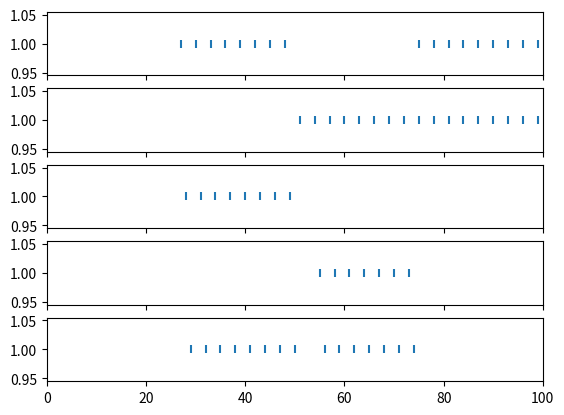

This figure's Python source:
import matplotlib.pyplot as plt

def get_spikes_for_times(times):
    return [1 for _ in times]

class Neuron:
    def __init__(self):
        self.th = 1.0
        self.rest = 0.0

        self.in_synapses = []
        self.out_synapses = []

        self.v = 0.0
        self.last_spike_time = -1
        self.spike = False
        self.spike_times = []

    def add_in_synapse(self, synapse):
        self.in_synapses.append(synapse)

    def add_out_synapse(self, synapse):
        self.out_synapses.append(synapse)

    def update(self, current, time):
        '''
        current = 0
        for synapse in self.in_synapses:
            current += synapse.get_current()
            synapse.update(self.spike)
        '''

        if time - self.last_spike_time < 3:
            self.spike = False
            return

        self.v = self.v * 0.5 + current
        if self.v >= self.th:
            self.v = self.rest
            self.last_spike_time = time
            self.spike = True
            self.spike_times.append(time)
        else:
            self.spike = False

        return

class Synapse:
    def __init__(self, w):
        self.conductance = 0.0
        self.w = w

        self.in_neuron = None
        self.out_neuron = None

    def set_in_neuron(self, neuron):
        self.in_neuron = neuron

    def set_out_neuron(self, neuron):
        self.out_neuron = neuron

    def update(self, spike):
        if spike == True:
            self.conductance += 1.0
        else:
            if self.conductance < 0.01:
                self.conductance == 0
            else:
                self.conductance *= 0.5

    def get_current(self):
        c = self.w * self.conductance
        return c

def test_behaviour():
    syn1 = Synapse(0.2)
    syn2 = Synapse(0.5)
    out = Neuron()


    in1_spikes = []
    syn1_conductance = []
    in2_spikes = []
    syn2_conductance = []
    currents = []
    out_spikes = []
    out_voltages = []
    for i in range(100):
        if i < 25:
            in1_spikes.append(0)
            in2_spikes.append(0)
            pass

        elif i < 50:
            if i % 3 == 0:
                in1_spikes.append(1)
            else:
                in1_spikes.append(0)
            in2_spikes.append(0)
            pass

        elif i < 75:
            in1_spikes.append(0)
            if i % 3 == 0:
                in2_spikes.append(1)
            else:
                in2_spikes.append(0)
            pass

        else:
            if i % 3 == 0:
                in1_spikes.append(1)
                in2_spikes.append(1)
            else:
                in1_spikes.append(0)
                in2_spikes.append(0)

        syn1.update(in1_spikes[i])
        syn1_conductance.append(syn1.conductance)

        syn2.update(in2_spikes[i])
        syn2_conductance.append(syn2.conductance)

        current = syn1.get_current() + syn2.get_current()
        currents.append(current)

        out.update(current)
        out_spikes.append(out.spike)
        out_voltages.append(out.v)

    times = [i for i in range(100)]

    fig, ax = plt.subplots(7, sharex='all')
    ax[0].scatter(times, in1_spikes)
    ax[1].scatter(times, in2_spikes)
    ax[2].plot(times, syn1_conductance)
    ax[3].plot(times, syn2_conductance)
    ax[4].plot(times, currents)
    ax[5].plot(times, out_voltages)
    ax[6].scatter(times, out_spikes)
    plt.show()

def test_xor():
    # input poz
    neuron_in_1 = Neuron()
    neuron_in_2 = Neuron()

    # input neg
    neuron_in_3 = Neuron()
    neuron_in_4 = Neuron()

    # Hidden layer poz
    neuron_hidden_1 = Neuron()
    synapse_in_1_hidden_1 = Synapse(w = 1)
    synapse_in_2_hidden_1 = Synapse(w = -1)

    neuron_hidden_2 = Neuron()
    synapse_in_1_hidden_2 = Synapse(w = -1)
    synapse_in_2_hidden_2 = Synapse(w = 1)

    # hidden layer neg
    '''
    neuron_hidden_3 = Neuron()
    synapse_in_3_hidden_3 = Synapse()
    synapse_in_4_hidden_3 = Synapse()
    '''

    # Output Layer
    synapse_hidden_1_output_xor = Synapse(w = 1)
    synapse_hidden_2_output_xor = Synapse(w = 1)
    neuron_output_xor = Neuron()

    for time in range(100):
        neuron_in_1_current = 1 if (25 <= time < 50 or 75 <= time < 100) and time % 3 == 0 else 0
        neuron_in_1.update(neuron_in_1_current, time)

        neuron_in_2_current = 1 if (50 <= time < 100) and time % 3 == 0 else 0
        neuron_in_2.update(neuron_in_2_current, time)

        # Hidden neuron 1
        synapse_in_1_hidden_1_current = synapse_in_1_hidden_1.get_current()
        synapse_in_2_hidden_1_current = synapse_in_2_hidden_1.get_current()
        synapse_in_1_hidden_1.update(neuron_in_1.spike)
        synapse_in_2_hidden_1.update(neuron_in_2.spike)
        neuron_hidden_1_current = synapse_in_1_hidden_1_current + synapse_in_2_hidden_1_current
        neuron_hidden_1.update(neuron_hidden_1_current, time)

        # Hidden neuron 2
        synapse_in_1_hidden_2_current = synapse_in_1_hidden_2.get_current()
        synapse_in_2_hidden_2_current = synapse_in_2_hidden_2.get_current()
        synapse_in_1_hidden_2.update(neuron_in_1.spike)
        synapse_in_2_hidden_2.update(neuron_in_2.spike)
        neuron_hidden_2_current = synapse_in_1_hidden_2_current + synapse_in_2_hidden_2_current
        neuron_hidden_2.update(neuron_hidden_2_current, time)

        # Output xor
        synapse_hidden_1_output_xor_current = synapse_hidden_1_output_xor.get_current()
        synapse_hidden_2_output_xor_current = synapse_hidden_2_output_xor.get_current()
        synapse_hidden_1_output_xor.update(neuron_hidden_1.spike)
        synapse_hidden_2_output_xor.update(neuron_hidden_2.spike)
        neuron_output_xor_current = synapse_hidden_1_output_xor_current + synapse_hidden_2_output_xor_current
        neuron_output_xor.update(neuron_output_xor_current, time)

    _, ax = plt.subplots(5, sharex='all')
    plt.xlim(0, 100)
    ax[0].scatter(neuron_in_1.spike_times, get_spikes_for_times(neuron_in_1.spike_times), marker='|')
    ax[1].scatter(neuron_in_2.spike_times, get_spikes_for_times(neuron_in_2.spike_times), marker='|')
    ax[2].scatter(neuron_hidden_1.spike_times, get_spikes_for_times(neuron_hidden_1.spike_times), marker='|')
    ax[3].scatter(neuron_hidden_2.spike_times, get_spikes_for_times(neuron_hidden_2.spike_times), marker='|')
    ax[4].scatter(neuron_output_xor.spike_times, get_spikes_for_times(neuron_output_xor.spike_times), marker='|')
    plt.show()

if __name__ == '__main__':
    #test_behaviour()
    test_xor()